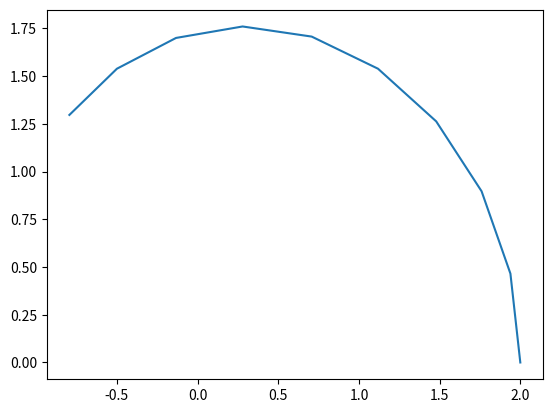
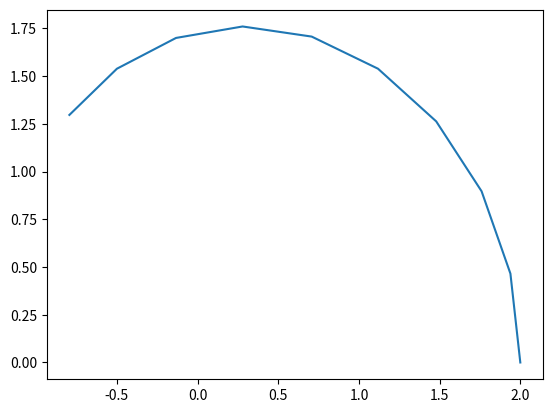
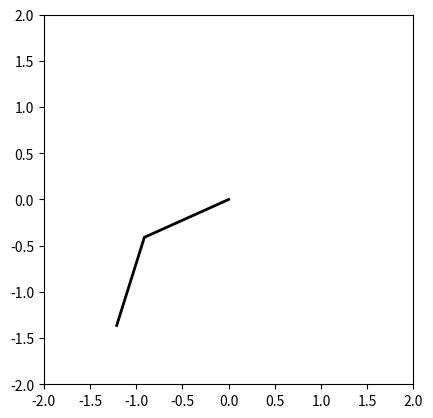
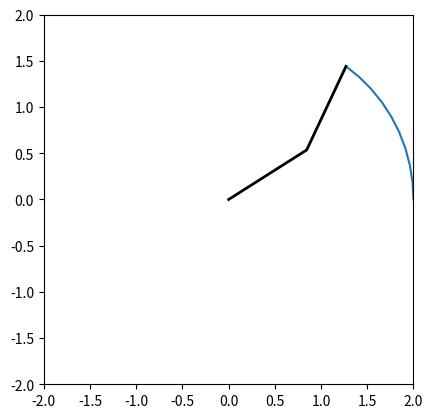

Generate these figures, in order, with matplotlib: (Note: this script raises an exception after producing the figures.)
%matplotlib inline

import matplotlib.pyplot as plt
import numpy as np

L1 = 1
L2 = 1
th1 = np.arange(0, np.pi/2, np.pi/20)
th2 = np.arange(0, np.pi/2, np.pi/20)
px = L1 * np.cos(th1) + L2 * np.cos(th1 + th2)
py = L1 * np.sin(th1) + L2 * np.sin(th1 + th2)
plt.plot(px,py)

def pcd(L1, L2, th1, th2):
    px = L1 * np.cos(th1) + L2 * np.cos(th1 + th2)
    py = L1 * np.sin(th1) + L2 * np.sin(th1 + th2)
    return np.c_[px, py]

p = pcd(1, 1, th1, th2)
fig, ax = plt.subplots()
ax.plot(p[:, 0], p[:, 1])

def robot(L1, th1, p, ax):
    x = [0, L1 * np.cos(th1), p[0]]
    y = [0, L1 * np.sin(th1), p[1]]
    ax.plot(x, y, color = 'k', linewidth = 2)
    ax.axis([-2, 2, -2, 2])
    ax.set_aspect('equal')

th1 = np.degrees(30)
th2 = np.degrees(60)
p = pcd(1, 1, th1, th2)
fig, ax = plt.subplots()
robot(1, th1, p[-1], ax)

L1 = 1
L2 = 1
punto = 20
Npuntos = 50
th1 = np.arange(0, (punto * np.pi)/(2 * Npuntos), np.pi/Npuntos)
th2 = np.arange(0, (punto * np.pi)/(2 * Npuntos), np.pi/Npuntos)
p = pcd(L1, L2, th1, th2)

fig, ax = plt.subplots()
ax.plot(p[:, 0], p[:, 1])
robot(L1, th1[-1], p[-1], ax)

from matplotlib import animation
from IPython.display import HTML

def init(ax):
    ax.clear() # Limpiamos los ejes actuales
    ax.set_xlabel('Eje X')
    ax.set_ylabel('Eje Y')
    ax.set_xlim(-2, 2) # Establece los límites del eje x
    ax.set_ylim(-2, 2) # y del eje y
    ax.set_aspect('equal') # Hace que la proporción de ambos ejes sea 1:1

def pintarPCD(i, L1, L2, Npuntos, ax):
    init(ax)
    th1 = np.arange(0, np.pi/2, 0.5*np.pi/Npuntos)
    th2 = np.arange(0, np.pi/2, 0.5*np.pi/Npuntos)
    p = pcd(L1, L2, th1, th2)
    ax.plot(p[:i,0], p[:i,1])
    robot(L1, th1[i], p[i], ax)

fig, ax = plt.subplots()
anim = animation.FuncAnimation(fig, pintarPCD, frames = Npuntos, fargs = (1, 1, Npuntos, ax), interval = 30) 
HTML(anim.to_jshtml())

def pci(L1, L2, x, y):
    th2 = np.arccos((x * x + y * y - L1 * L1 - L2 * L2)/(2 * L1 * L2))
    sinTh2 = np.sin(th2)
    cosTh2 = np.cos(th2)
    th1 = np.arctan((y * (L1 + L2 * cosTh2) - (x * L2 * sinTh2))/(x * (L1 + L2 * cosTh2) + (y * L2 * sinTh2)))
    return np.c_[th1, th2]

def pintarPCI1(i, L1, L2, pini, pfin, Npuntos, ax):
    init(ax)
    x = pini[0] + ((pfin[0] - pini[0])/Npuntos) * np.arange(Npuntos)
    y = pini[1] + ((pfin[1] - pini[1])/Npuntos) * np.arange(Npuntos)
    p = np.c_[x[i], y[i]]
    th = pci(L1, L2, x[i], y[i])
    robot(L1, th[:, 0], p[-1], ax)
    pp = np.c_[x, y]
    ax.plot(pp[:i, 0], pp[:i, 1])

fig, ax = plt.subplots()
anim = animation.FuncAnimation(fig, pintarPCI1, frames = Npuntos, fargs = (1, 1, [2, 0], [0, 2], Npuntos, ax), interval = 30)
HTML(anim.to_jshtml())

fig, ax = plt.subplots()
anim = animation.FuncAnimation(fig, pintarPCI1, frames = Npuntos, fargs = (1, 1, [1, 1], [-1, 0], Npuntos, ax), interval = 30)
HTML(anim.to_jshtml())

def pci2(L1, L2, x, y):
    th2 = np.arccos((x * x + y * y - L1 * L1 - L2 * L2)/(2 * L1 * L2))
    sinTh2 = np.sin(th2)
    cosTh2 = np.cos(th2)
    th1 = np.arctan2((y * (L1 + L2 * cosTh2) - (x * L2 * sinTh2)), (x * (L1 + L2 * cosTh2) + (y * L2 * sinTh2)))
    return np.c_[th1, th2]

def pintarPCI2(i, L1, L2, pini, pfin, Npuntos, ax):
    init(ax)
    x = pini[0] + ((pfin[0] - pini[0])/Npuntos) * np.arange(Npuntos)
    y = pini[1] + ((pfin[1] - pini[1])/Npuntos) * np.arange(Npuntos)
    p = np.c_[x[i], y[i]]
    th = pci2(L1, L2, x[i], y[i])
    robot(L1, th[:, 0], p[-1], ax)
    pp = np.c_[x, y]
    ax.plot(pp[:i, 0], pp[:i, 1])

fig, ax = plt.subplots()
anim = animation.FuncAnimation(fig, pintarPCI2, frames = Npuntos, fargs = (1, 1, [1, 1], [-1, 0], Npuntos, ax), interval = 30)
HTML(anim.to_jshtml())

fig, ax = plt.subplots()
anim = animation.FuncAnimation(fig, pintarPCI2, frames = Npuntos, fargs = (1, 1, [1, 0], [-1, 0], Npuntos, ax), interval = 30)
HTML(anim.to_jshtml())

def pci3(L1, L2, x, y):
    th2 = np.arccos((x * x + y * y - L1 * L1 - L2 * L2)/(2 * L1 * L2))
    sinTh2 = np.sin(th2)
    cosTh2 = np.cos(th2)
    th1 = np.arctan2((y * (L1 + L2 * cosTh2) - (x * L2 * sinTh2)), (x * (L1 + L2 * cosTh2) + (y * L2 * sinTh2)))
    sinTh2 = np.sin(-th2)
    cosTh2 = np.cos(-th2)
    th1_neg = np.arctan2((y * (L1 + L2 * cosTh2) - (x * L2 * sinTh2)), (x * (L1 + L2 * cosTh2) + (y * L2 * sinTh2)))
    if th1 >= 0:
        return np.c_[th1, th2]
    else:
        return np.c_[th1_neg, -th2]

def pintarPCI3(i, L1, L2, pini, pfin, Npuntos, ax):
    init(ax)
    x = pini[0] + ((pfin[0] - pini[0])/Npuntos) * np.arange(Npuntos)
    y = pini[1] + ((pfin[1] - pini[1])/Npuntos) * np.arange(Npuntos)
    p = np.c_[x[i], y[i]]
    th = pci3(L1, L2, x[i], y[i])
    robot(L1, th[:, 0], p[-1], ax)
    pp = np.c_[x, y]
    ax.plot(pp[:i, 0], pp[:i, 1])

fig, ax = plt.subplots()
anim = animation.FuncAnimation(fig, pintarPCI3, frames = Npuntos, fargs = (1, 1, [1, 0], [-1, 0], Npuntos, ax), interval = 30)
HTML(anim.to_jshtml())